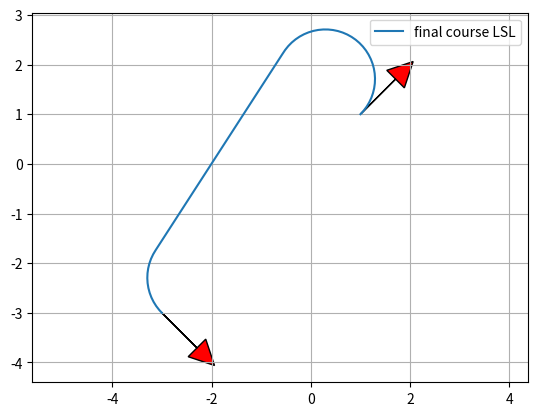

Python code for this plot:
"""

Dubins path planner sample code

[redacted]

"""
import math

import matplotlib.pyplot as plt
import numpy as np
from scipy.spatial.transform import Rotation as Rot

show_animation = True


def dubins_path_planning(s_x, s_y, s_yaw, g_x, g_y, g_yaw, curvature,
                         step_size=0.1):
    """
    Dubins path planner

    :param s_x: x position of start point [m]
    :param s_y: y position of start point [m]
    :param s_yaw: yaw angle of start point [rad]
    :param g_x: x position of end point [m]
    :param g_y: y position of end point [m]
    :param g_yaw: yaw angle of end point [rad]
    :param curvature: curvature for curve [1/m]
    :param step_size: (optional) step size between two path points [m]
    :return:
        x_list: x positions of a path
        y_list: y positions of a path
        yaw_list: yaw angles of a path
        modes: mode list of a path
        lengths: length of path segments.
    """

    g_x -= s_x
    g_y -= s_y

    l_rot = Rot.from_euler('z', s_yaw).as_matrix()[0:2, 0:2]
    le_xy = np.stack([g_x, g_y]).T @ l_rot
    le_yaw = g_yaw - s_yaw

    lp_x, lp_y, lp_yaw, modes, lengths = dubins_path_planning_from_origin(
        le_xy[0], le_xy[1], le_yaw, curvature, step_size)

    rot = Rot.from_euler('z', -s_yaw).as_matrix()[0:2, 0:2]
    converted_xy = np.stack([lp_x, lp_y]).T @ rot
    x_list = converted_xy[:, 0] + s_x
    y_list = converted_xy[:, 1] + s_y
    yaw_list = [pi_2_pi(i_yaw + s_yaw) for i_yaw in lp_yaw]

    return x_list, y_list, yaw_list, modes, lengths


def mod2pi(theta):
    return theta - 2.0 * math.pi * math.floor(theta / 2.0 / math.pi)


def pi_2_pi(angle):
    return (angle + math.pi) % (2 * math.pi) - math.pi


def left_straight_left(alpha, beta, d):
    sa = math.sin(alpha)
    sb = math.sin(beta)
    ca = math.cos(alpha)
    cb = math.cos(beta)
    c_ab = math.cos(alpha - beta)

    tmp0 = d + sa - sb

    mode = ["L", "S", "L"]
    p_squared = 2 + (d * d) - (2 * c_ab) + (2 * d * (sa - sb))
    if p_squared < 0:
        return None, None, None, mode
    tmp1 = math.atan2((cb - ca), tmp0)
    t = mod2pi(-alpha + tmp1)
    p = math.sqrt(p_squared)
    q = mod2pi(beta - tmp1)

    return t, p, q, mode


def right_straight_right(alpha, beta, d):
    sa = math.sin(alpha)
    sb = math.sin(beta)
    ca = math.cos(alpha)
    cb = math.cos(beta)
    c_ab = math.cos(alpha - beta)

    tmp0 = d - sa + sb
    mode = ["R", "S", "R"]
    p_squared = 2 + (d * d) - (2 * c_ab) + (2 * d * (sb - sa))
    if p_squared < 0:
        return None, None, None, mode
    tmp1 = math.atan2((ca - cb), tmp0)
    t = mod2pi(alpha - tmp1)
    p = math.sqrt(p_squared)
    q = mod2pi(-beta + tmp1)

    return t, p, q, mode


def left_straight_right(alpha, beta, d):
    sa = math.sin(alpha)
    sb = math.sin(beta)
    ca = math.cos(alpha)
    cb = math.cos(beta)
    c_ab = math.cos(alpha - beta)

    p_squared = -2 + (d * d) + (2 * c_ab) + (2 * d * (sa + sb))
    mode = ["L", "S", "R"]
    if p_squared < 0:
        return None, None, None, mode
    p = math.sqrt(p_squared)
    tmp2 = math.atan2((-ca - cb), (d + sa + sb)) - math.atan2(-2.0, p)
    t = mod2pi(-alpha + tmp2)
    q = mod2pi(-mod2pi(beta) + tmp2)

    return t, p, q, mode


def right_straight_left(alpha, beta, d):
    sa = math.sin(alpha)
    sb = math.sin(beta)
    ca = math.cos(alpha)
    cb = math.cos(beta)
    c_ab = math.cos(alpha - beta)

    p_squared = (d * d) - 2 + (2 * c_ab) - (2 * d * (sa + sb))
    mode = ["R", "S", "L"]
    if p_squared < 0:
        return None, None, None, mode
    p = math.sqrt(p_squared)
    tmp2 = math.atan2((ca + cb), (d - sa - sb)) - math.atan2(2.0, p)
    t = mod2pi(alpha - tmp2)
    q = mod2pi(beta - tmp2)

    return t, p, q, mode


def right_left_right(alpha, beta, d):
    sa = math.sin(alpha)
    sb = math.sin(beta)
    ca = math.cos(alpha)
    cb = math.cos(beta)
    c_ab = math.cos(alpha - beta)

    mode = ["R", "L", "R"]
    tmp_rlr = (6.0 - d * d + 2.0 * c_ab + 2.0 * d * (sa - sb)) / 8.0
    if abs(tmp_rlr) > 1.0:
        return None, None, None, mode

    p = mod2pi(2 * math.pi - math.acos(tmp_rlr))
    t = mod2pi(alpha - math.atan2(ca - cb, d - sa + sb) + mod2pi(p / 2.0))
    q = mod2pi(alpha - beta - t + mod2pi(p))
    return t, p, q, mode


def left_right_left(alpha, beta, d):
    sa = math.sin(alpha)
    sb = math.sin(beta)
    ca = math.cos(alpha)
    cb = math.cos(beta)
    c_ab = math.cos(alpha - beta)

    mode = ["L", "R", "L"]
    tmp_lrl = (6.0 - d * d + 2.0 * c_ab + 2.0 * d * (- sa + sb)) / 8.0
    if abs(tmp_lrl) > 1:
        return None, None, None, mode
    p = mod2pi(2 * math.pi - math.acos(tmp_lrl))
    t = mod2pi(-alpha - math.atan2(ca - cb, d + sa - sb) + p / 2.0)
    q = mod2pi(mod2pi(beta) - alpha - t + mod2pi(p))

    return t, p, q, mode


def dubins_path_planning_from_origin(end_x, end_y, end_yaw, curvature,
                                     step_size):
    dx = end_x
    dy = end_y
    D = math.hypot(dx, dy)
    d = D * curvature

    theta = mod2pi(math.atan2(dy, dx))
    alpha = mod2pi(- theta)
    beta = mod2pi(end_yaw - theta)

    planning_funcs = [left_straight_left, right_straight_right,
                      left_straight_right, right_straight_left,
                      right_left_right, left_right_left]

    best_cost = float("inf")
    bt, bp, bq, best_mode = None, None, None, None

    for planner in planning_funcs:
        t, p, q, mode = planner(alpha, beta, d)
        if t is None:
            continue

        cost = (abs(t) + abs(p) + abs(q))
        if best_cost > cost:
            bt, bp, bq, best_mode = t, p, q, mode
            best_cost = cost
    lengths = [bt, bp, bq]

    x_list, y_list, yaw_list, directions = generate_local_course(sum(lengths),
                                                                 lengths,
                                                                 best_mode,
                                                                 curvature,
                                                                 step_size)

    lengths = [length / curvature for length in lengths]

    return x_list, y_list, yaw_list, best_mode, lengths


def interpolate(ind, length, mode, max_curvature, origin_x, origin_y,
                origin_yaw, path_x, path_y, path_yaw, directions):
    if mode == "S":
        path_x[ind] = origin_x + length / max_curvature * math.cos(origin_yaw)
        path_y[ind] = origin_y + length / max_curvature * math.sin(origin_yaw)
        path_yaw[ind] = origin_yaw
    else:  # curve
        ldx = math.sin(length) / max_curvature
        ldy = 0.0
        if mode == "L":  # left turn
            ldy = (1.0 - math.cos(length)) / max_curvature
        elif mode == "R":  # right turn
            ldy = (1.0 - math.cos(length)) / -max_curvature
        gdx = math.cos(-origin_yaw) * ldx + math.sin(-origin_yaw) * ldy
        gdy = -math.sin(-origin_yaw) * ldx + math.cos(-origin_yaw) * ldy
        path_x[ind] = origin_x + gdx
        path_y[ind] = origin_y + gdy

    if mode == "L":  # left turn
        path_yaw[ind] = origin_yaw + length
    elif mode == "R":  # right turn
        path_yaw[ind] = origin_yaw - length

    directions[ind] = 1 if length > 0.0 else -1
    return path_x, path_y, path_yaw, directions


def generate_local_course(total_length, lengths, modes, max_curvature,
                          step_size):
    n_point = math.trunc(total_length / step_size) + len(lengths) + 4

    p_x = [0.0 for _ in range(n_point)]
    p_y = [0.0 for _ in range(n_point)]
    p_yaw = [0.0 for _ in range(n_point)]
    directions = [0.0 for _ in range(n_point)]
    ind = 1

    directions[0] = 1 if lengths[0] > 0.0 else -1
    ll = 0.0

    for (m, length, i) in zip(modes, lengths, range(len(modes))):
        if length == 0.0:
            continue
        elif length > 0.0:
            dist = step_size
        else:
            dist = -step_size

        # set origin state
        origin_x, origin_y, origin_yaw = p_x[ind], p_y[ind], p_yaw[ind]

        ind -= 1
        pd = - dist - ll if i >= 1 and (lengths[i - 1] * lengths[i]) > 0 else dist - ll
        while abs(pd) <= abs(length):
            ind += 1
            p_x, p_y, p_yaw, directions = interpolate(ind, pd, m,
                                                      max_curvature,
                                                      origin_x,
                                                      origin_y,
                                                      origin_yaw,
                                                      p_x, p_y,
                                                      p_yaw,
                                                      directions)
            pd += dist

        ll = length - pd - dist  # calc remain length

        ind += 1
        p_x, p_y, p_yaw, directions = interpolate(ind, length, m,
                                                  max_curvature,
                                                  origin_x, origin_y,
                                                  origin_yaw,
                                                  p_x, p_y, p_yaw,
                                                  directions)

    if len(p_x) <= 1:
        return [], [], [], []

    # remove unused data
    while len(p_x) >= 1 and p_x[-1] == 0.0:
        p_x.pop()
        p_y.pop()
        p_yaw.pop()
        directions.pop()

    return p_x, p_y, p_yaw, directions


def plot_arrow(x, y, yaw, length=1.0, width=0.5, fc="r",
               ec="k"):  # pragma: no cover
    if not isinstance(x, float):
        for (i_x, i_y, i_yaw) in zip(x, y, yaw):
            plot_arrow(i_x, i_y, i_yaw)
    else:
        plt.arrow(x, y, length * math.cos(yaw), length * math.sin(yaw), fc=fc,
                  ec=ec, head_width=width, head_length=width)
        plt.plot(x, y)


def main():
    print("Dubins path planner sample start!!")

    start_x = 1.0  # [m]
    start_y = 1.0  # [m]
    start_yaw = np.deg2rad(45.0)  # [rad]

    end_x = -3.0  # [m]
    end_y = -3.0  # [m]
    end_yaw = np.deg2rad(-45.0)  # [rad]

    curvature = 1.0

    path_x, path_y, path_yaw, mode, lengths = dubins_path_planning(start_x,
                                                                   start_y,
                                                                   start_yaw,
                                                                   end_x,
                                                                   end_y,
                                                                   end_yaw,
                                                                   curvature)

    if show_animation:
        plt.plot(path_x, path_y, label="final course " + "".join(mode))

        # plotting
        plot_arrow(start_x, start_y, start_yaw)
        plot_arrow(end_x, end_y, end_yaw)

        plt.legend()
        plt.grid(True)
        plt.axis("equal")
        plt.show()


if __name__ == '__main__':
    main()
